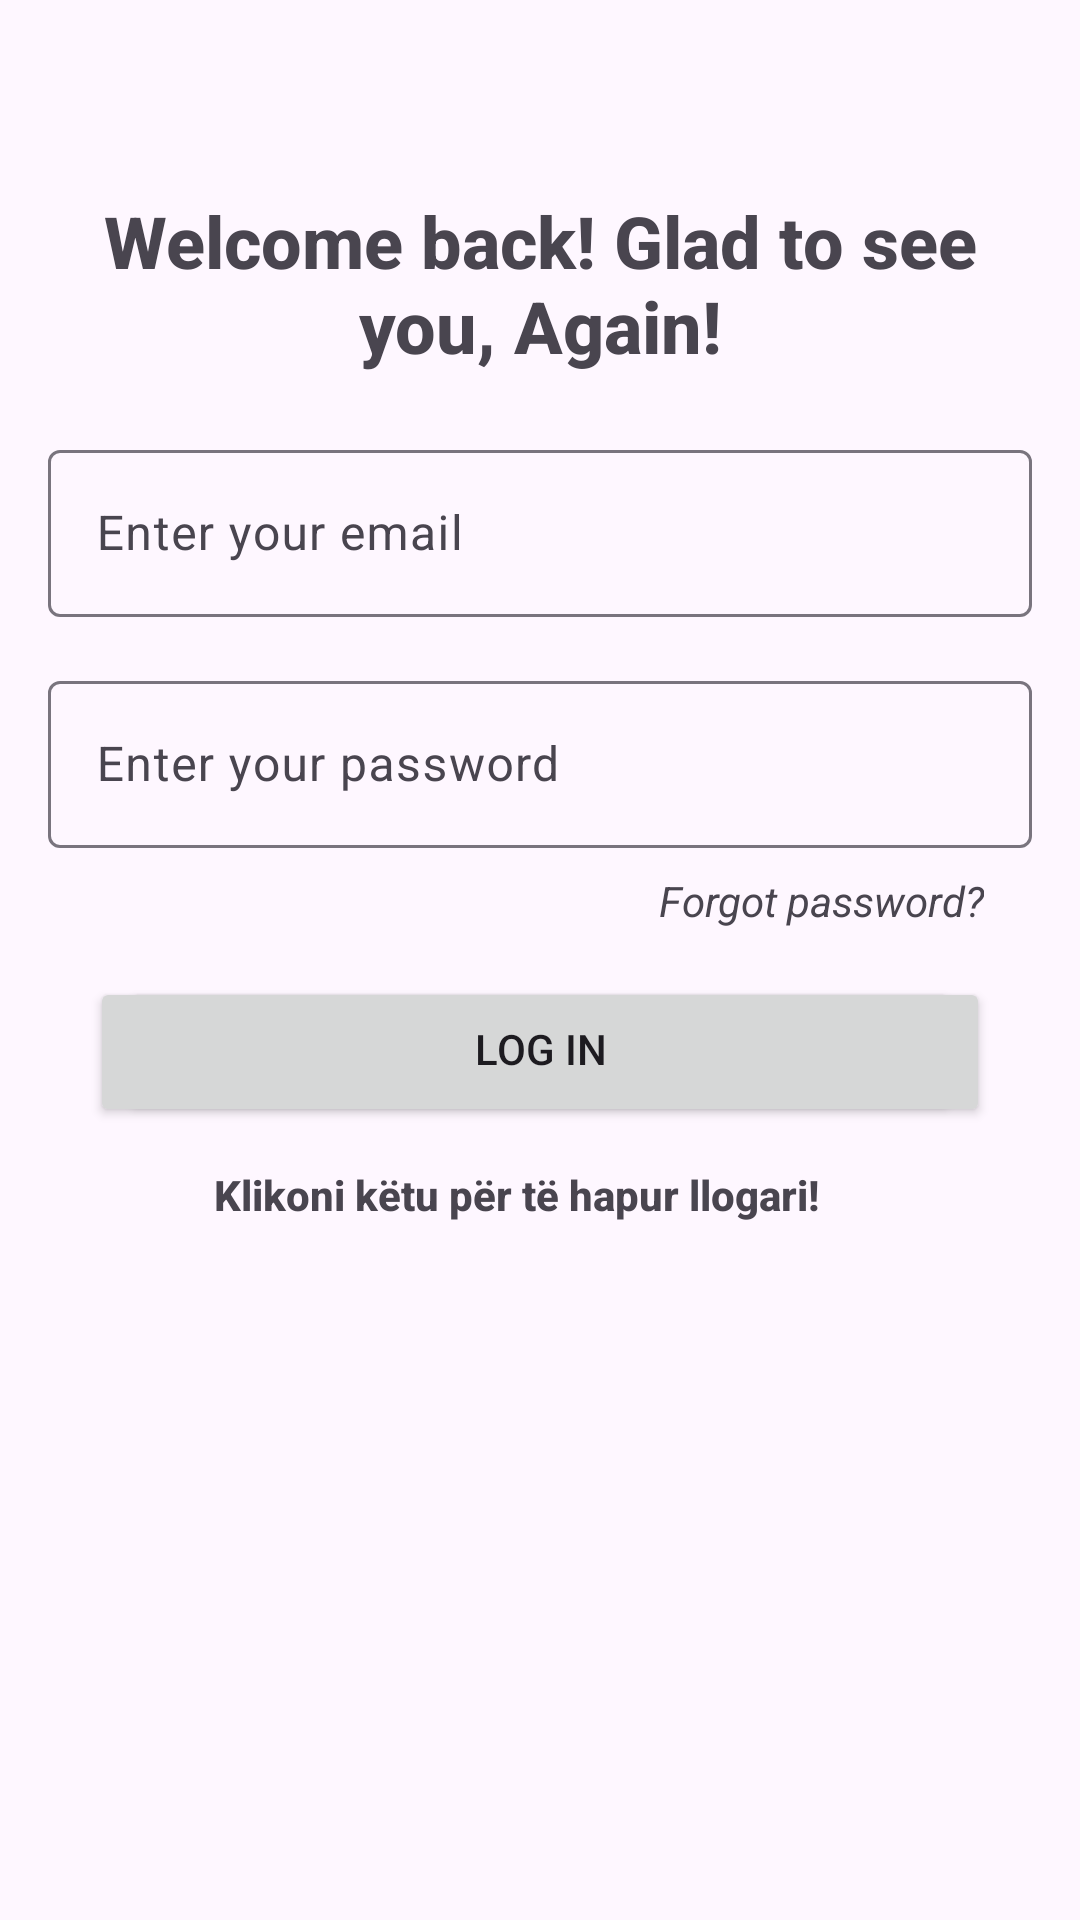

Layout XML and referenced resources for this Android screen:
<!-- AndroidManifest.xml: application theme Theme.DiscussFirst -->
<!-- res/layout/activity_log_in_page.xml -->
<ScrollView
    xmlns:android="http://schemas.android.com/apk/res/android"
    xmlns:app="http://schemas.android.com/apk/res-auto"
    xmlns:tools="http://schemas.android.com/tools"
    android:layout_width="match_parent"
    android:layout_height="match_parent"
    android:fillViewport="true"
    tools:context=".LogInPage">

    <androidx.constraintlayout.widget.ConstraintLayout
        android:id="@+id/main"
        android:layout_width="match_parent"
        android:layout_height="wrap_content"
        android:padding="16dp">

        
        <TextView
            android:id="@+id/textView3"
            android:layout_width="wrap_content"
            android:layout_height="wrap_content"
            android:fontFamily="sans-serif-medium"
            android:text="Welcome back! Glad to see you, Again!"
            android:textAlignment="center"
            android:textSize="24sp"
            android:textStyle="bold"
            app:layout_constraintTop_toTopOf="parent"
            app:layout_constraintStart_toStartOf="parent"
            app:layout_constraintEnd_toEndOf="parent"
            android:layout_marginTop="48dp" />

        
        <com.google.android.material.textfield.TextInputLayout
            android:id="@+id/EmailInputLayoutL"
            android:layout_width="0dp"
            android:layout_height="wrap_content"
            app:layout_constraintTop_toBottomOf="@id/textView3"
            app:layout_constraintStart_toStartOf="parent"
            app:layout_constraintEnd_toEndOf="parent"
            android:layout_marginTop="20dp">

            <com.google.android.material.textfield.TextInputEditText
                android:id="@+id/EmailInputL"
                android:layout_width="match_parent"
                android:layout_height="wrap_content"
                android:hint="Enter your email" />
        </com.google.android.material.textfield.TextInputLayout>

        
        <com.google.android.material.textfield.TextInputLayout
            android:id="@+id/PasswordInputLayoutL"
            android:layout_width="0dp"
            android:layout_height="wrap_content"
            app:layout_constraintTop_toBottomOf="@id/EmailInputLayoutL"
            app:layout_constraintStart_toStartOf="parent"
            app:layout_constraintEnd_toEndOf="parent"
            android:layout_marginTop="16dp">

            <com.google.android.material.textfield.TextInputEditText
                android:id="@+id/PasswordInputL"
                android:layout_width="match_parent"
                android:layout_height="wrap_content"
                android:hint="Enter your password"
                android:inputType="textPassword" />
        </com.google.android.material.textfield.TextInputLayout>


    
    <Button
        android:id="@+id/btnLoginL"
        android:layout_width="300dp"
        android:layout_height="50dp"
        android:text="Log In"
        app:layout_constraintTop_toBottomOf="@id/textView6"
        app:layout_constraintStart_toStartOf="parent"
        app:layout_constraintEnd_toEndOf="parent"
        android:layout_marginTop="16dp" />
        
        <TextView
            android:id="@+id/textView6"
            android:layout_width="wrap_content"
            android:layout_height="wrap_content"
            android:text="Forgot password?"
            android:textAllCaps="false"
            android:textStyle="italic"
            app:layout_constraintTop_toBottomOf="@id/PasswordInputLayoutL"
            app:layout_constraintEnd_toEndOf="parent"
            android:layout_marginTop="8dp"
            android:layout_marginEnd="16dp" />

        
        <Button
            android:id="@+id/btnLoginL"
            android:layout_width="0dp"
            android:layout_height="wrap_content"
            android:text="Log In"
            app:layout_constraintWidth_percent="0.85"
            app:layout_constraintTop_toBottomOf="@id/textView6"
            app:layout_constraintStart_toStartOf="parent"
            app:layout_constraintEnd_toEndOf="parent"
            android:layout_marginTop="16dp" />

        
        <TextView
            android:id="@+id/textView4"
            android:layout_width="wrap_content"
            android:layout_height="wrap_content"
            android:layout_marginTop="36dp"
            app:layout_constraintStart_toStartOf="parent"
            app:layout_constraintEnd_toStartOf="@id/txtGoRegister"
            app:layout_constraintTop_toBottomOf="@id/btnLoginL"
            app:layout_constraintHorizontal_chainStyle="packed" />

        
        <TextView
            android:id="@+id/txtGoRegister"
            android:layout_width="wrap_content"
            android:layout_height="wrap_content"
            android:clickable="true"
            android:fontFamily="sans-serif-medium"
            android:padding="15dp"
            android:text="Klikoni këtu për të hapur llogari!"
            android:textStyle="bold"
            app:layout_constraintStart_toEndOf="@id/textView4"
            app:layout_constraintTop_toBottomOf="@id/btnLoginL"
            app:layout_constraintEnd_toEndOf="parent"
            android:layout_marginEnd="16dp"/>
    </androidx.constraintlayout.widget.ConstraintLayout>
</ScrollView>
<!-- resources referenced by this layout -->
<resources>
  <style name="Theme.DiscussFirst" parent="Base.Theme.DiscussFirst" />
  <style name="Base.Theme.DiscussFirst" parent="Theme.Material3.DayNight.NoActionBar">
          
          
      </style>
</resources>
